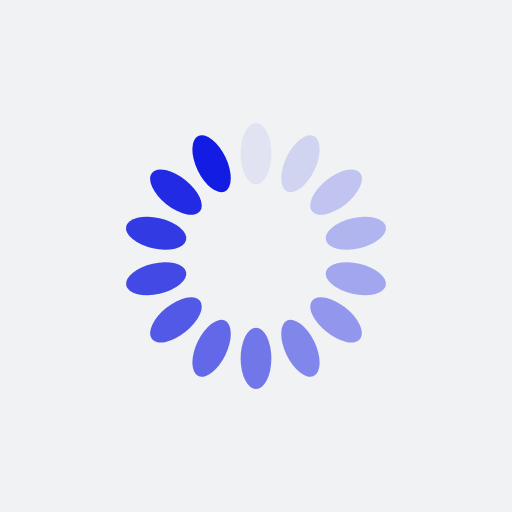
t = 0.00 s
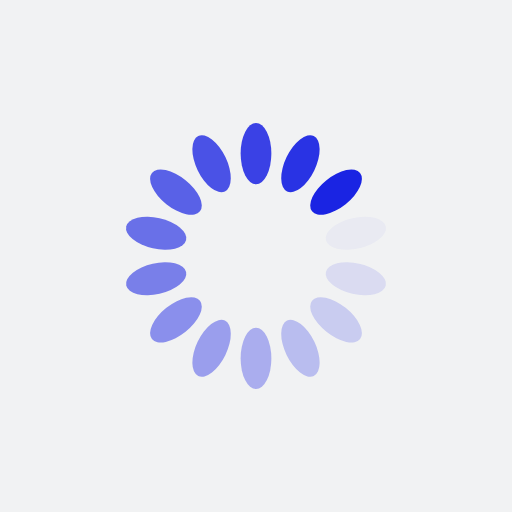
t = 0.25 s
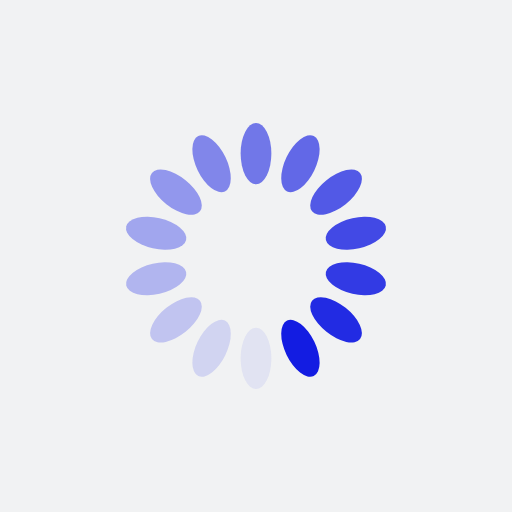
t = 0.50 s
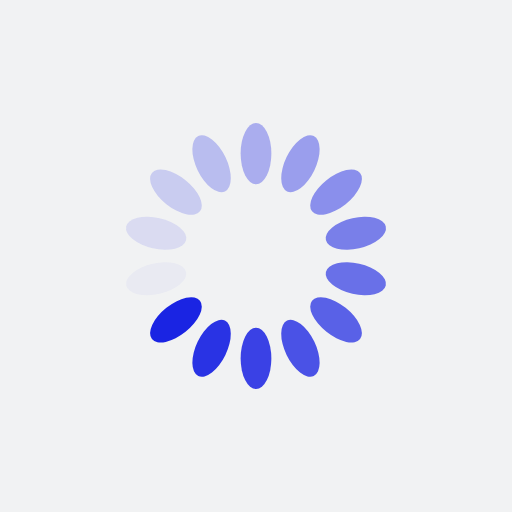
t = 0.75 s

The animated SVG that drew these frames (rendered in a browser with its animation timeline set to each time). Animation: 14 SMIL elements (animate=14); one cycle of 1.00 s, repeats indefinitely.

<?xml version="1.0" encoding="utf-8"?>
<svg xmlns="http://www.w3.org/2000/svg" xmlns:xlink="http://www.w3.org/1999/xlink" style="margin: auto; background: rgb(241, 242, 243); display: block; shape-rendering: auto;" width="800px" height="800px" viewBox="0 0 100 100" preserveAspectRatio="xMidYMid">
<g transform="rotate(0 50 50)">
  <rect x="47" y="24" rx="3" ry="6" width="6" height="12" fill="#131ce2">
    <animate attributeName="opacity" values="1;0" keyTimes="0;1" dur="1s" begin="-0.9285714285714286s" repeatCount="indefinite"></animate>
  </rect>
</g><g transform="rotate(25.714285714285715 50 50)">
  <rect x="47" y="24" rx="3" ry="6" width="6" height="12" fill="#131ce2">
    <animate attributeName="opacity" values="1;0" keyTimes="0;1" dur="1s" begin="-0.8571428571428571s" repeatCount="indefinite"></animate>
  </rect>
</g><g transform="rotate(51.42857142857143 50 50)">
  <rect x="47" y="24" rx="3" ry="6" width="6" height="12" fill="#131ce2">
    <animate attributeName="opacity" values="1;0" keyTimes="0;1" dur="1s" begin="-0.7857142857142857s" repeatCount="indefinite"></animate>
  </rect>
</g><g transform="rotate(77.14285714285714 50 50)">
  <rect x="47" y="24" rx="3" ry="6" width="6" height="12" fill="#131ce2">
    <animate attributeName="opacity" values="1;0" keyTimes="0;1" dur="1s" begin="-0.7142857142857143s" repeatCount="indefinite"></animate>
  </rect>
</g><g transform="rotate(102.85714285714286 50 50)">
  <rect x="47" y="24" rx="3" ry="6" width="6" height="12" fill="#131ce2">
    <animate attributeName="opacity" values="1;0" keyTimes="0;1" dur="1s" begin="-0.6428571428571429s" repeatCount="indefinite"></animate>
  </rect>
</g><g transform="rotate(128.57142857142858 50 50)">
  <rect x="47" y="24" rx="3" ry="6" width="6" height="12" fill="#131ce2">
    <animate attributeName="opacity" values="1;0" keyTimes="0;1" dur="1s" begin="-0.5714285714285714s" repeatCount="indefinite"></animate>
  </rect>
</g><g transform="rotate(154.28571428571428 50 50)">
  <rect x="47" y="24" rx="3" ry="6" width="6" height="12" fill="#131ce2">
    <animate attributeName="opacity" values="1;0" keyTimes="0;1" dur="1s" begin="-0.5s" repeatCount="indefinite"></animate>
  </rect>
</g><g transform="rotate(180 50 50)">
  <rect x="47" y="24" rx="3" ry="6" width="6" height="12" fill="#131ce2">
    <animate attributeName="opacity" values="1;0" keyTimes="0;1" dur="1s" begin="-0.42857142857142855s" repeatCount="indefinite"></animate>
  </rect>
</g><g transform="rotate(205.71428571428572 50 50)">
  <rect x="47" y="24" rx="3" ry="6" width="6" height="12" fill="#131ce2">
    <animate attributeName="opacity" values="1;0" keyTimes="0;1" dur="1s" begin="-0.35714285714285715s" repeatCount="indefinite"></animate>
  </rect>
</g><g transform="rotate(231.42857142857142 50 50)">
  <rect x="47" y="24" rx="3" ry="6" width="6" height="12" fill="#131ce2">
    <animate attributeName="opacity" values="1;0" keyTimes="0;1" dur="1s" begin="-0.2857142857142857s" repeatCount="indefinite"></animate>
  </rect>
</g><g transform="rotate(257.14285714285717 50 50)">
  <rect x="47" y="24" rx="3" ry="6" width="6" height="12" fill="#131ce2">
    <animate attributeName="opacity" values="1;0" keyTimes="0;1" dur="1s" begin="-0.21428571428571427s" repeatCount="indefinite"></animate>
  </rect>
</g><g transform="rotate(282.85714285714283 50 50)">
  <rect x="47" y="24" rx="3" ry="6" width="6" height="12" fill="#131ce2">
    <animate attributeName="opacity" values="1;0" keyTimes="0;1" dur="1s" begin="-0.14285714285714285s" repeatCount="indefinite"></animate>
  </rect>
</g><g transform="rotate(308.57142857142856 50 50)">
  <rect x="47" y="24" rx="3" ry="6" width="6" height="12" fill="#131ce2">
    <animate attributeName="opacity" values="1;0" keyTimes="0;1" dur="1s" begin="-0.07142857142857142s" repeatCount="indefinite"></animate>
  </rect>
</g><g transform="rotate(334.2857142857143 50 50)">
  <rect x="47" y="24" rx="3" ry="6" width="6" height="12" fill="#131ce2">
    <animate attributeName="opacity" values="1;0" keyTimes="0;1" dur="1s" begin="0s" repeatCount="indefinite"></animate>
  </rect>
</g>
<!-- [ldio] generated by https://loading.io/ --></svg>
